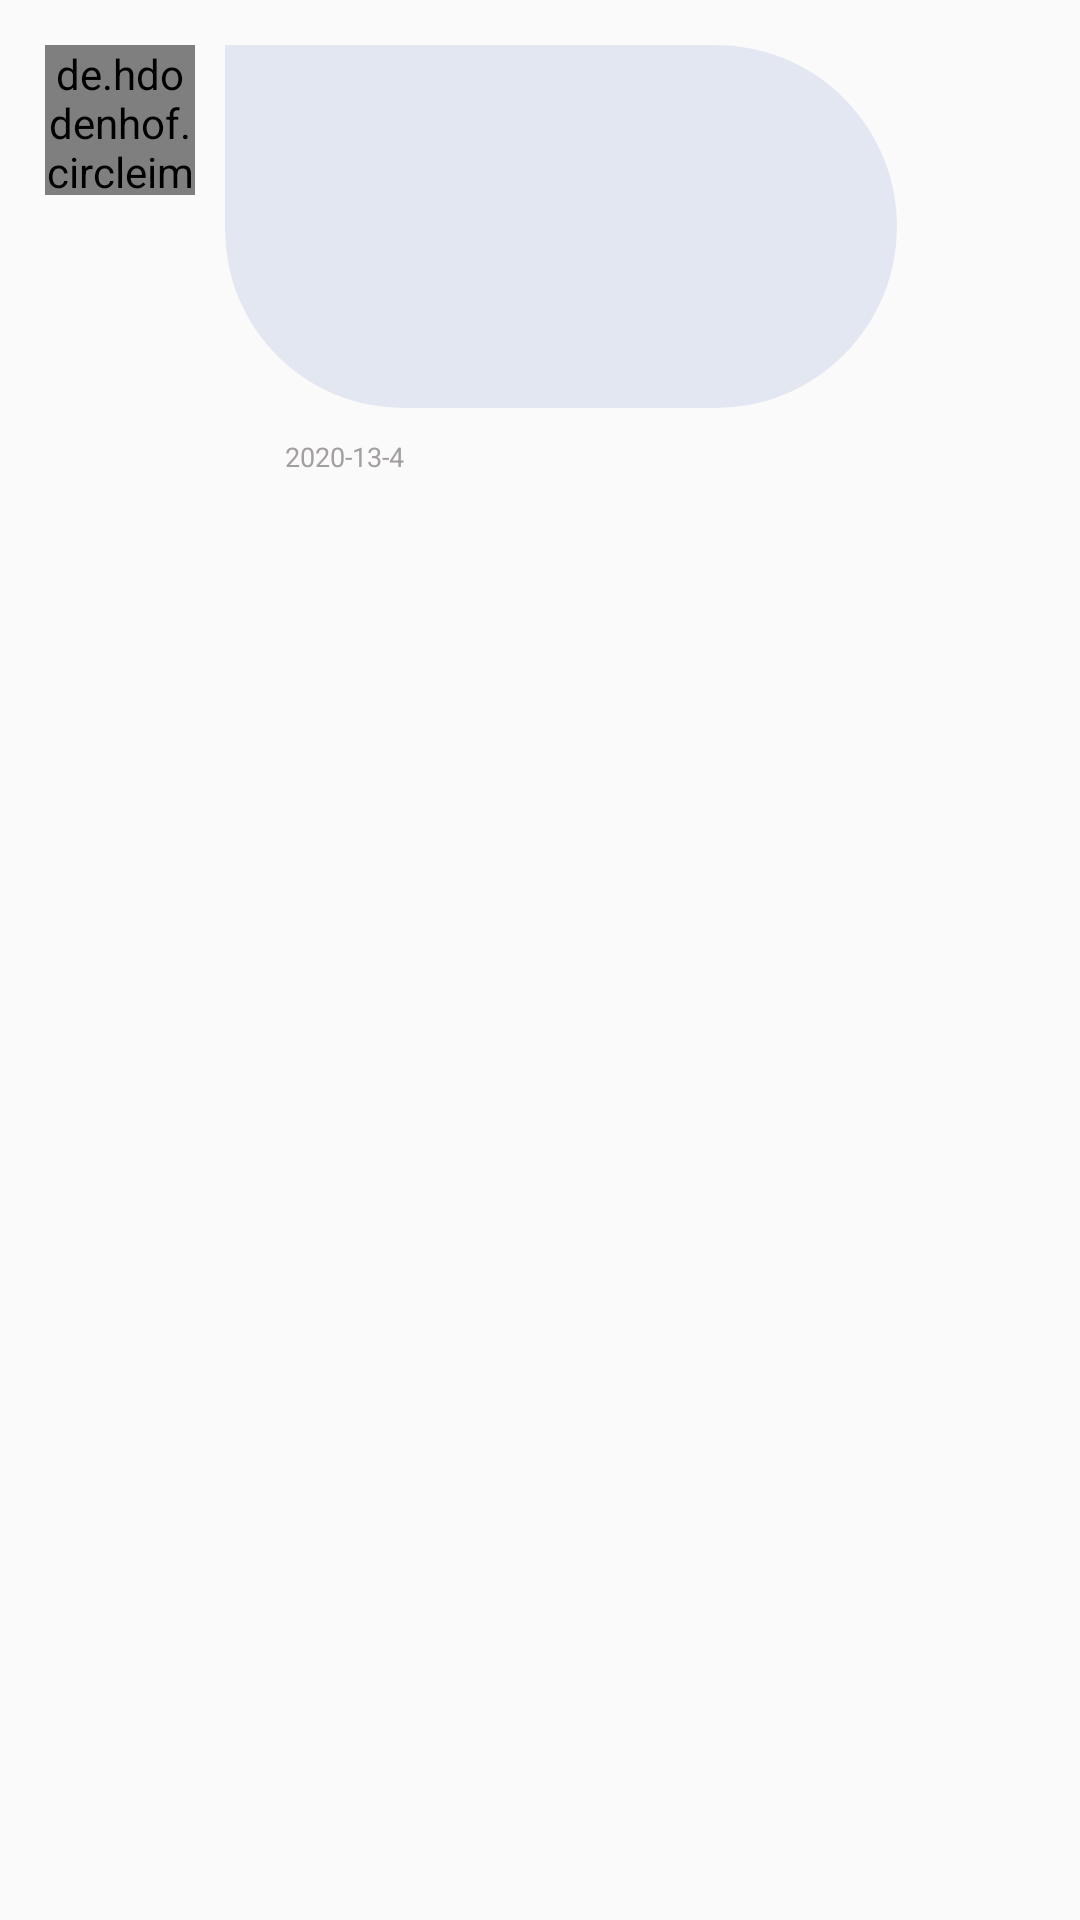

Produce the Android XML layout that renders to this screen, including the resource entries it uses.
<!-- AndroidManifest.xml: application theme AppTheme -->
<!-- res/layout/left_chat.xml -->
<?xml version="1.0" encoding="utf-8"?>
<LinearLayout
    xmlns:android="http://schemas.android.com/apk/res/android" android:layout_width="match_parent"
    android:padding="15dp" android:layout_height="wrap_content" android:orientation="vertical">
       <LinearLayout
           android:layout_width="match_parent"
           android:layout_height="wrap_content"
           android:orientation="horizontal"  >
           <de.hdodenhof.circleimageview.CircleImageView
               android:layout_width="50dp"
               android:layout_height="50dp"
               android:id="@+id/profileIv"
               android:src="@drawable/images"
               android:layout_marginRight="10dp"/>

           <TextView
               android:id="@+id/messageIv"
               android:layout_width="wrap_content"
               android:layout_height="wrap_content"
               android:background="@drawable/sender"
               android:padding="20dp"
               android:textColor="@color/colorPrimaryDark"
               android:textSize="16dp" />
       </LinearLayout>
<LinearLayout
    android:layout_width="wrap_content"
    android:layout_height="wrap_content"
    android:orientation="horizontal">

    <TextView
        android:id="@+id/timeIv"
        android:layout_width="wrap_content"
        android:layout_height="wrap_content"
        android:layout_marginStart="70dp"
        android:padding="10dp"
        android:text="2020-13-4"
        android:textColor="@color/content_text_color"
        android:textSize="9dp" />
    <TextView
        android:id="@+id/isSeenIv"
        android:layout_width="wrap_content"
        android:layout_height="wrap_content"
        android:layout_marginStart="6dp"
        android:padding="10dp"
        android:text="Seen"
        android:textColor="@color/content_text_color"
        android:textSize="16dp"
        android:visibility="gone"/>
</LinearLayout>


</LinearLayout>
<!-- resources referenced by this layout -->
<resources>
  <color name="colorPrimaryDark">#294575</color>
  <color name="content_text_color">#A39EA1</color>
  <style name="AppTheme" parent="Theme.MaterialComponents.Light.NoActionBar.Bridge">
          
          <item name="colorPrimary">@color/colorPrimary</item>
          <item name="colorPrimaryDark">@color/colorPrimaryDark</item>
          <item name="colorAccent">@color/content_text_color</item>
          <item name="autoCompleteTextViewStyle">@style/cursorColor</item>
          <item name="drawerArrowStyle">@style/DrawerArrowToggle</item>
          <item name="toolbarStyle">@style/custom_toolbar</item>
          <item name="materialAlertDialogTheme">@style/AlertDialogTheme</item>
      </style>
  <color name="colorPrimary">#6200EE</color>
  <style name="cursorColor" parent="Widget.AppCompat.AutoCompleteTextView">
          <item name="android:textCursorDrawable">@drawable/cursor</item>
          <item name="title">@string/toolbar_text</item>
      </style>
  <style name="DrawerArrowToggle" parent="Widget.AppCompat.DrawerArrowToggle">
          <item name="spinBars">true</item>
          <item name="color">@color/yellow</item>
      </style>
  <style name="custom_toolbar" parent="@style/Widget.AppCompat.Toolbar">
          <item name="titleTextColor">@color/myColor</item>
          </style>
  <style name="AlertDialogTheme" parent="ThemeOverlay.MaterialComponents.MaterialAlertDialog">
          <item name="colorSurface">#212121</item>
          <item name="materialAlertDialogTitlePanelStyle">@style/TitlePaneStyleCenter</item>
          <item name="materialAlertDialogTitleTextStyle">@style/TitleTextStyleCenter</item>
          <item name="materialAlertDialogTitleIconStyle">@style/TitleIconStyleCenter</item>
          <item name="materialAlertDialogBodyTextStyle">@style/BodyTextStyleCenter</item>
          <item name="buttonBarStyle">@style/ButtonBarStyle</item>
          <item name="buttonBarPositiveButtonStyle">@style/PositiveButtonStyle</item>
          <item name="buttonBarNegativeButtonStyle">@style/NegativeButtonStyle</item>
      </style>
  <!-- drawable cursor (drawable) -->
  <?xml version="1.0" encoding="utf-8"?>
  <shape xmlns:android="http://schemas.android.com/apk/res/android" android:shape="rectangle">
      <solid android:color="@android:color/white"/>
      <size android:width="1dp"></size>
  
  </shape>
  <string name="toolbar_text">Wherever Together </string>
  <color name="yellow">#FFF700</color>
  <color name="myColor">@android:color/white</color>
  <style name="TitlePaneStyleCenter" parent="MaterialAlertDialog.MaterialComponents.Title.Panel.CenterStacked">
          <item name="android:background">@color/myColor</item>
          <item name="android:padding">16dp</item>
      </style>
  <style name="TitleTextStyleCenter" parent="MaterialAlertDialog.MaterialComponents.Title.Text.CenterStacked">
          <item name="android:textColor">#484848</item>
          <item name="android:textStyle">bold</item>
          <item name="android:textSize">20sp</item>
      </style>
  <style name="TitleIconStyleCenter" parent="MaterialAlertDialog.MaterialComponents.Title.Icon.CenterStacked">
          <item name="android:tint">#B0C2E1</item>
      </style>
  <style name="BodyTextStyleCenter" parent="MaterialAlertDialog.MaterialComponents.Body.Text">
          <item name="android:padding">16dp</item>
          <item name="android:textColor">#c7c7c7</item>
          <item name="android:textSize">14sp</item>
      </style>
  <style name="ButtonBarStyle">
          <item name="android:background">@color/colorPrimaryDark</item>
      </style>
  <style name="PositiveButtonStyle" parent="Widget.MaterialComponents.Button.TextButton.Dialog">
          <item name="android:textColor">@color/yellow</item>
          <item name="rippleColor">@color/yellow</item>
      </style>
  <style name="NegativeButtonStyle" parent="Widget.MaterialComponents.Button.TextButton.Dialog">
          <item name="android:textColor">#757575</item>
          <item name="rippleColor">#a4a4a4</item>
      </style>
</resources>
